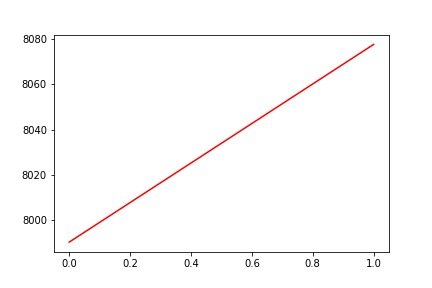

The table this chart was drawn from, first rows:
, date, assets
0, 0, 7990
1, 20130328, 8078
